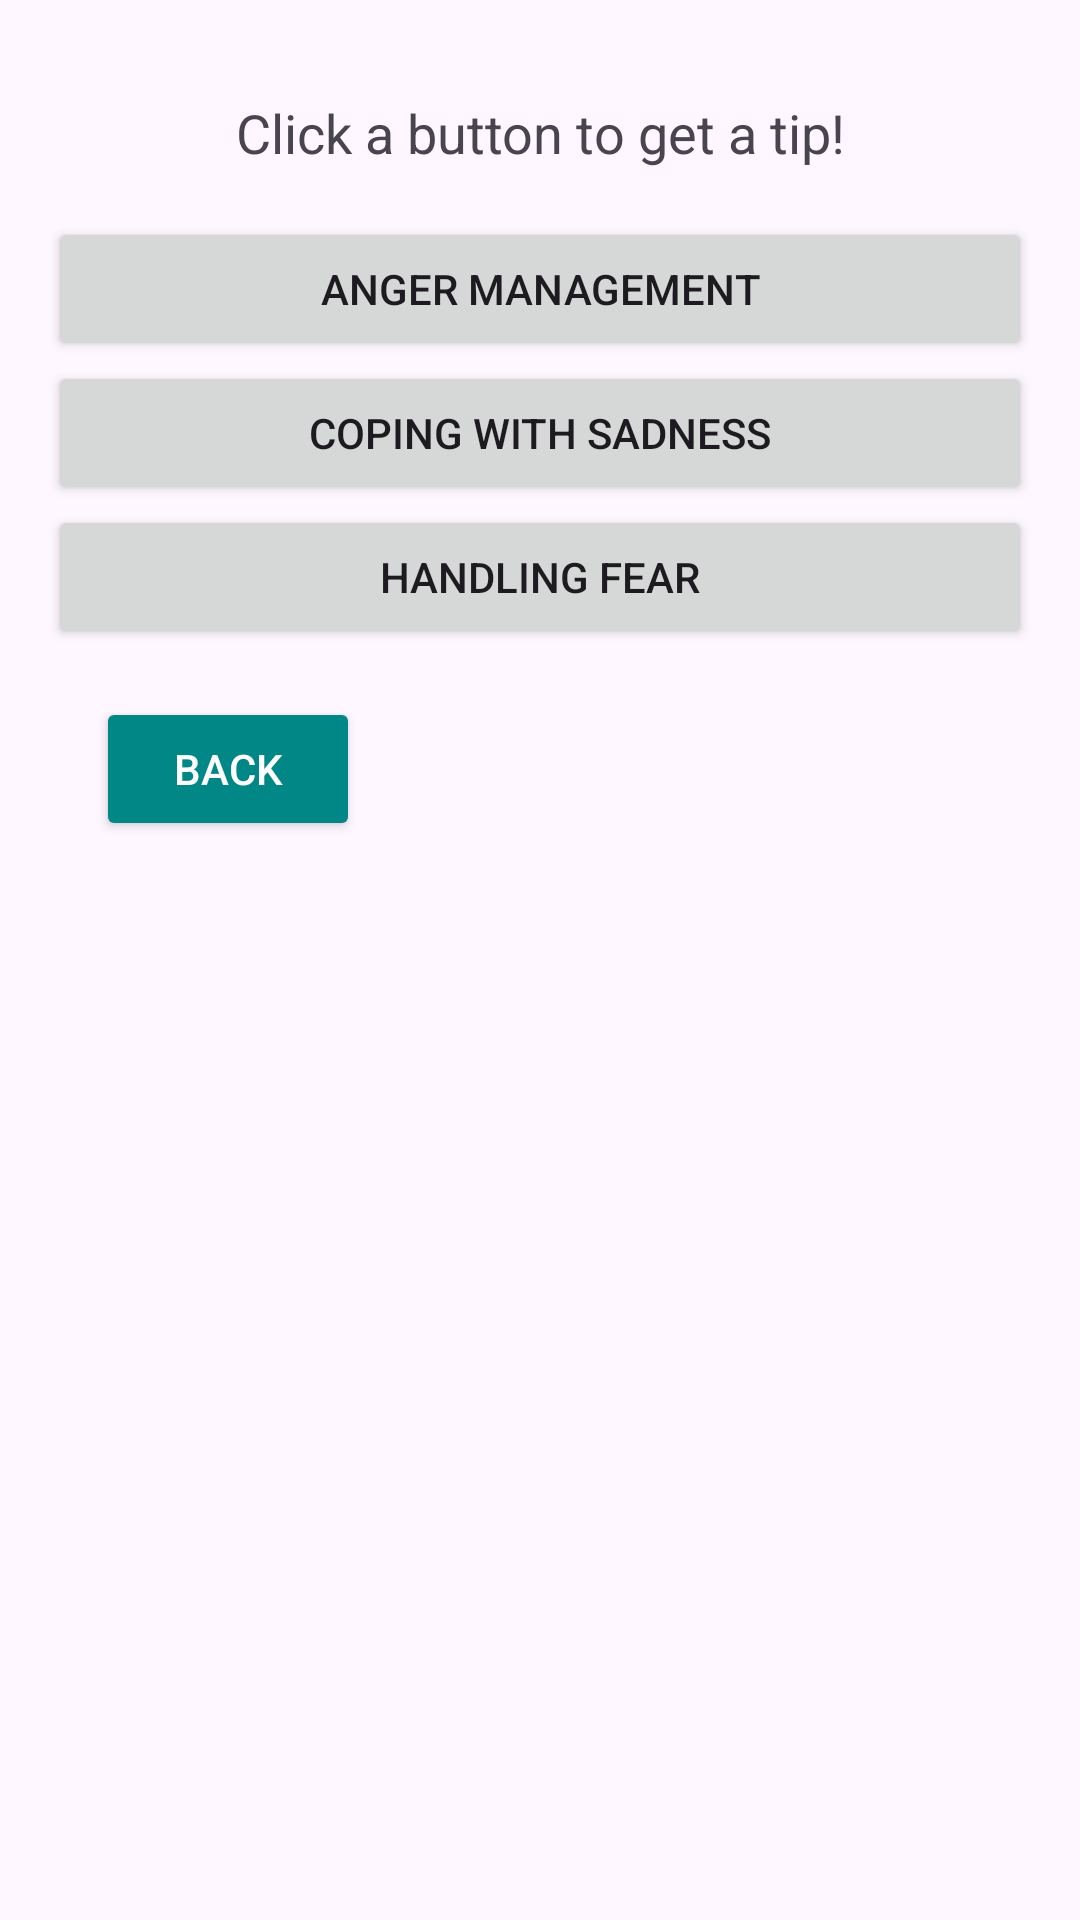

This screen was rendered from an Android layout file. Write that file and the resources it references.
<!-- AndroidManifest.xml: application theme Theme.AppCompat.Light.NoActionBar -->
<!-- res/layout/activity_emotion_tips.xml -->
<LinearLayout
    xmlns:android="http://schemas.android.com/apk/res/android"
    android:layout_width="match_parent"
    android:layout_height="match_parent"
    android:orientation="vertical"
    android:padding="16dp">

    <TextView
        android:id="@+id/txtEmotionTip"
        android:layout_width="match_parent"
        android:layout_height="wrap_content"
        android:text="Click a button to get a tip!"
        android:textSize="18sp"
        android:gravity="center"
        android:padding="16dp"/>

    <Button
        android:id="@+id/btnAnger"
        android:layout_width="match_parent"
        android:layout_height="wrap_content"
        android:text="Anger Management"/>

    <Button
        android:id="@+id/btnSadness"
        android:layout_width="match_parent"
        android:layout_height="wrap_content"
        android:text="Coping with Sadness"/>

    <Button
        android:id="@+id/btnFear"
        android:layout_width="match_parent"
        android:layout_height="wrap_content"
        android:text="Handling Fear"/>

    <Button
        android:id="@+id/btnBack"
        android:layout_width="wrap_content"
        android:layout_height="wrap_content"
        android:text="Back"
        android:backgroundTint="@color/teal_700"
        android:textColor="@android:color/white"
        android:layout_margin="16dp"
        android:layout_alignParentStart="true"
        android:layout_alignParentTop="true"/>

</LinearLayout>
<!-- resources referenced by this layout -->
<resources>
  <color name="teal_700">#FF018786</color>
  <style name="Theme.AppCompat.Light.NoActionBar" parent="Base.Theme.AppCompat.Light.NoActionBar" />
  <style name="Base.Theme.AppCompat.Light.NoActionBar" parent="Theme.Material3.DayNight.NoActionBar">
          
          
      </style>
</resources>
